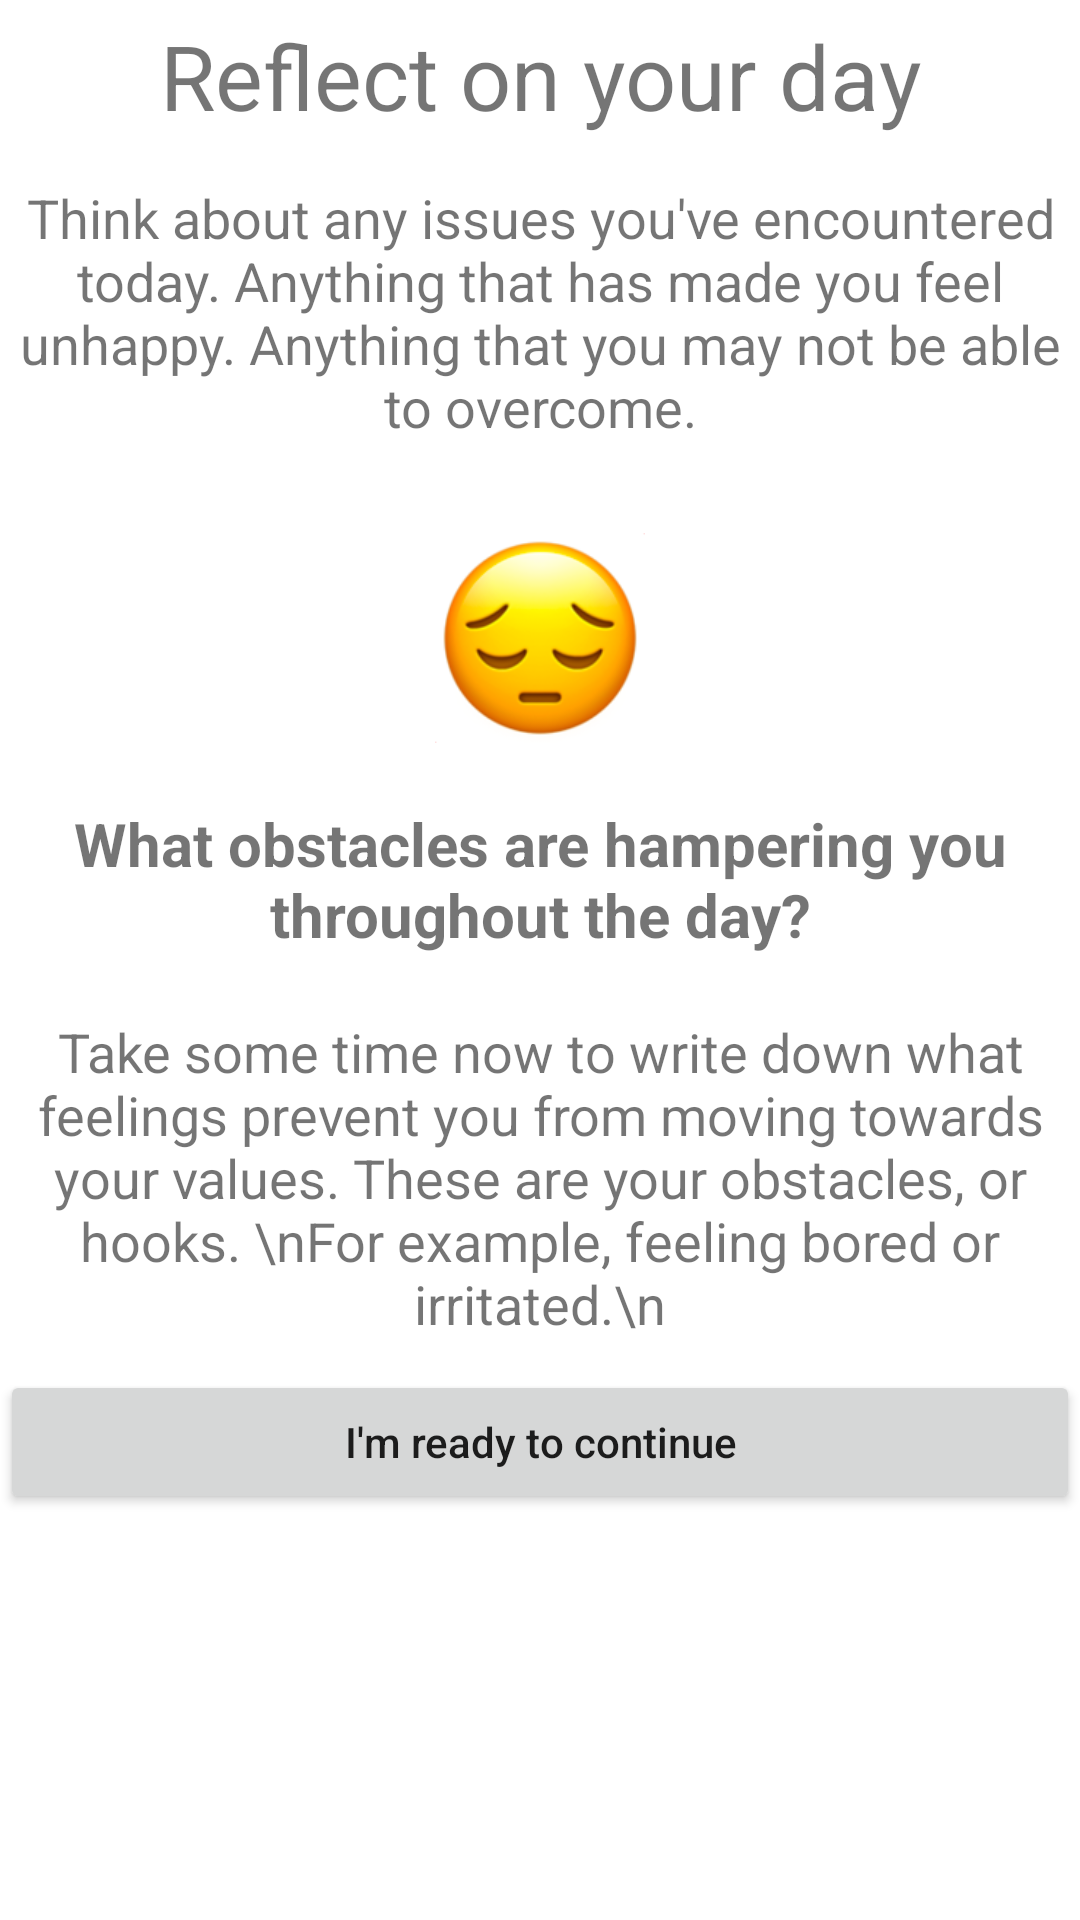

Here is an Android app screen rendered from its layout file. Give the layout XML and the strings, colors and styles it references.
<!-- AndroidManifest.xml: application theme Theme.THRIVE -->
<!-- res/layout/onboarding_story_obstacles.xml -->
<?xml version="1.0" encoding="utf-8"?>
<androidx.constraintlayout.widget.ConstraintLayout xmlns:android="http://schemas.android.com/apk/res/android"
    xmlns:app="http://schemas.android.com/apk/res-auto"
    xmlns:tools="http://schemas.android.com/tools"
    android:layout_width="match_parent"
    android:layout_height="match_parent"
    android:layout_marginStart="32dp"
    android:layout_marginTop="32dp"
    android:layout_marginEnd="32dp"
    android:layout_marginBottom="32dp">

    <ScrollView
        android:layout_width="match_parent"
        android:layout_height="match_parent"
        app:layout_constraintBottom_toBottomOf="parent"
        app:layout_constraintEnd_toEndOf="parent"
        app:layout_constraintStart_toStartOf="parent"
        app:layout_constraintTop_toTopOf="parent">

        <LinearLayout
            android:id="@+id/story_card"
            android:layout_width="match_parent"
            android:layout_height="wrap_content"
            android:orientation="vertical">

            <TextView
                android:id="@+id/Story_title"
                android:layout_width="match_parent"
                android:layout_height="wrap_content"
                android:paddingLeft="0dp"
                android:paddingTop="5dp"
                android:paddingRight="0dp"
                android:paddingBottom="10dp"
                android:text="Reflect on your day"
                android:textAlignment="center"
                android:textSize="30sp" />

            <TextView
                android:id="@+id/Story_desc1"
                android:layout_width="match_parent"
                android:layout_height="wrap_content"
                android:paddingLeft="0dp"
                android:paddingTop="5dp"
                android:paddingBottom="10dp"
                android:textAlignment="center"
                android:textSize="18sp"
                android:text="Think about any issues you've encountered today. Anything that has made you feel unhappy. Anything that you may not be able to overcome."
                app:layout_constraintBottom_toBottomOf="parent"
                app:layout_constraintEnd_toEndOf="parent"
                app:layout_constraintStart_toStartOf="parent"
                app:layout_constraintTop_toBottomOf="@+id/imageView"
                app:layout_constraintVertical_bias="0.0" />

            <ImageView
                android:id="@+id/obstacles_image"
                android:layout_width="match_parent"
                android:layout_height="100dp"
                android:paddingTop="20dp"
                android:paddingBottom="10dp"
                app:srcCompat="@drawable/sad" />

            <TextView
                android:id="@+id/story_desc2"
                android:layout_width="match_parent"
                android:layout_height="wrap_content"
                android:paddingTop="10dp"
                android:paddingBottom="20dp"
                android:text="What obstacles are hampering you throughout the day?"
                android:textAlignment="center"
                android:textStyle="bold"
                android:textSize="20sp" />

            <TextView
                android:id="@+id/story_desc3"
                android:layout_width="match_parent"
                android:layout_height="wrap_content"
                android:paddingBottom="10dp"
                android:textAlignment="center"
                android:textSize="18sp"
                android:text="Take some time now to write down what feelings prevent you from moving towards your values. These are your obstacles, or hooks. \nFor example, feeling bored or irritated.\n" />

            <Button
                android:id="@+id/next_button_os"
                android:layout_width="match_parent"
                android:layout_height="wrap_content"
                android:text="I'm ready to continue"
                android:textAllCaps="false" />

        </LinearLayout>
    </ScrollView>


</androidx.constraintlayout.widget.ConstraintLayout>
<!-- resources referenced by this layout -->
<resources>
  <!-- drawable sad: png bitmap (drawable, 22231 bytes) -->
  <style name="Theme.THRIVE" parent="Theme.MaterialComponents.DayNight.DarkActionBar">
          
          <item name="colorPrimary">@color/colorPrimary</item>
          <item name="colorPrimaryVariant">@color/colorPrimaryDark</item>
          <item name="colorOnPrimary">@color/colorSecondaryDark</item>
          
          <item name="colorSecondary">@color/colorAccent</item>
          <item name="colorSecondaryVariant">@color/colorSecondaryDark</item>
          <item name="colorOnSecondary">@color/black</item>
          
          <item name="android:statusBarColor" tools:targetApi="l">?attr/colorPrimary</item>
          
      </style>
  <color name="colorPrimary">#448aff</color>
  <color name="colorPrimaryDark">#005ecb</color>
  <color name="colorSecondaryDark">#FFFFFF</color>
  <color name="colorAccent">#b3e5fc</color>
  <color name="black">#FF000000</color>
</resources>
